3-way image classification set "images" from GitHub (SriniMaiya/ECG-Signal-Classification); label vocabulary: ARR, CHF, NSR.

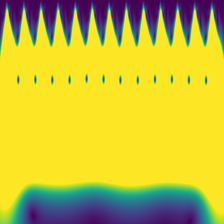
Label: CHF

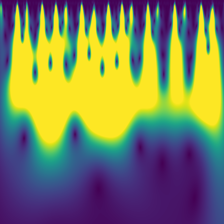
Label: ARR

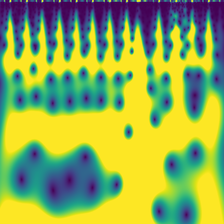
Label: CHF

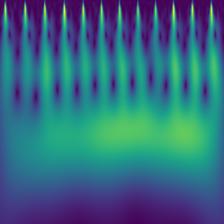
Label: NSR

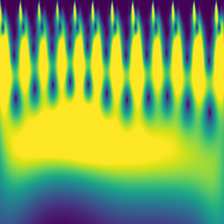
Label: NSR

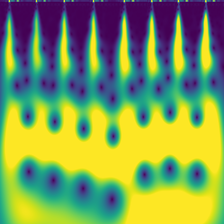
Label: ARR
